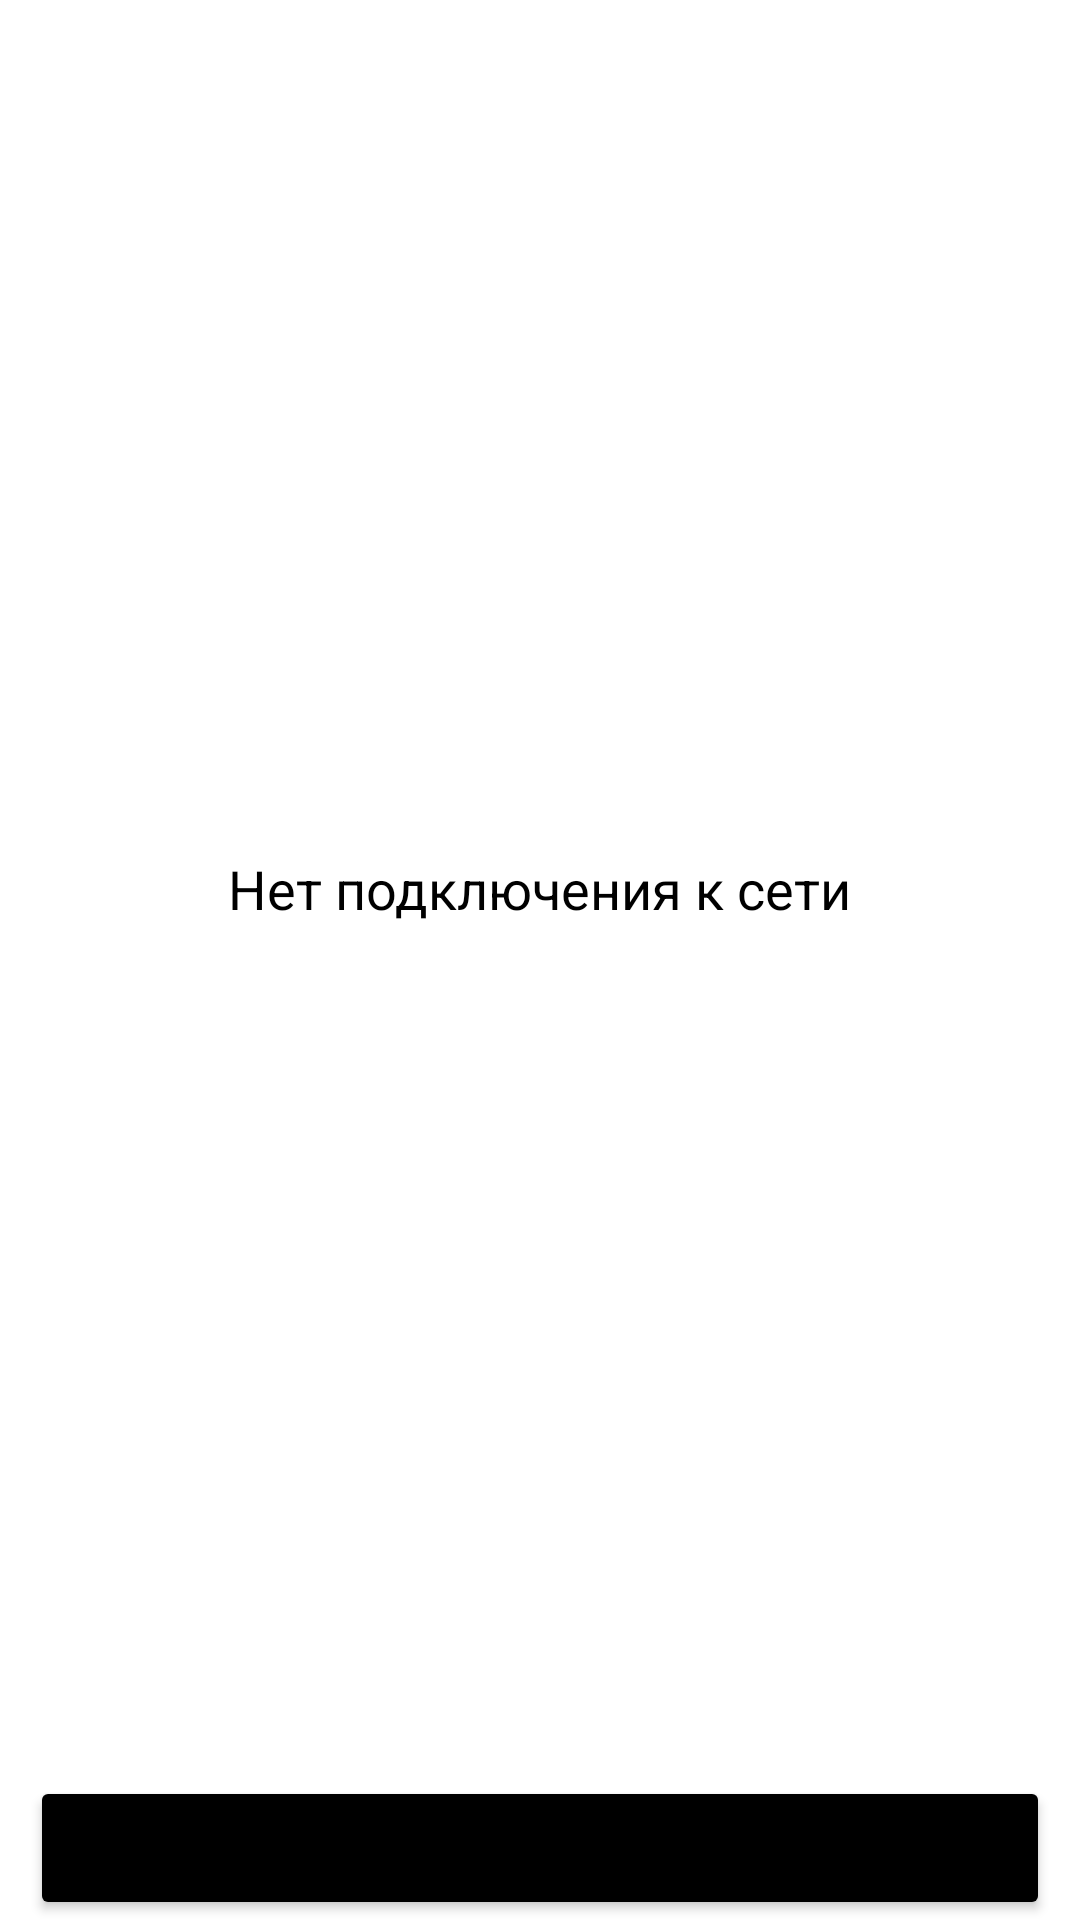

Reconstruct the res/layout file that produces this screen, plus the resources it refers to.
<!-- AndroidManifest.xml: application theme Theme.Search -->
<!-- res/layout/activity_first.xml -->
<?xml version="1.0" encoding="utf-8"?>

<androidx.constraintlayout.widget.ConstraintLayout xmlns:android="http://schemas.android.com/apk/res/android"
    xmlns:app="http://schemas.android.com/apk/res-auto"
    xmlns:tools="http://schemas.android.com/tools"
    android:layout_width="match_parent"
    android:layout_height="match_parent"
    android:orientation="vertical"
    tools:context=".FirstActivity">

    <androidx.recyclerview.widget.RecyclerView
        android:id="@+id/rcView"
        android:layout_width="0dp"
        android:layout_height="0dp"
        app:layout_constraintBottom_toTopOf="@+id/btnAddImages"
        app:layout_constraintEnd_toEndOf="parent"
        app:layout_constraintStart_toStartOf="parent"
        app:layout_constraintTop_toTopOf="parent" />

    <TextView
        android:id="@+id/txtNotConnect"
        android:layout_width="wrap_content"
        android:layout_height="wrap_content"
        android:text="@string/text_not_connect"
        android:textColor="@color/black"
        android:textSize="18sp"
        app:layout_constraintBottom_toBottomOf="@+id/rcView"
        app:layout_constraintEnd_toEndOf="@+id/rcView"
        app:layout_constraintHorizontal_bias="0.498"
        app:layout_constraintStart_toStartOf="@+id/rcView"
        app:layout_constraintTop_toTopOf="@+id/rcView" />

    <Button
        android:id="@+id/btnAddImages"
        android:layout_width="0dp"
        android:layout_height="wrap_content"
        android:layout_marginStart="10dp"
        android:layout_marginEnd="10dp"
        android:onClick="OnClickAddImages"
        android:text="@string/add_images"
        app:backgroundTint="@color/black"
        app:layout_constraintBottom_toBottomOf="parent"
        app:layout_constraintEnd_toEndOf="parent"
        app:layout_constraintHorizontal_bias="1.0"
        app:layout_constraintStart_toStartOf="parent" />
</androidx.constraintlayout.widget.ConstraintLayout>
<!-- resources referenced by this layout -->
<resources>
  <string name="add_images">Открыть следующую страницу</string>
  <string name="text_not_connect">Нет подключения к сети</string>
  <style name="Theme.Search" parent="Theme.MaterialComponents.DayNight.DarkActionBar">
          
          <item name="colorPrimary">@color/black</item>
          <item name="colorPrimaryVariant">@color/black</item>
          <item name="colorOnPrimary">@color/white</item>
          
          <item name="colorSecondary">@color/teal_200</item>
          <item name="colorSecondaryVariant">@color/teal_700</item>
          <item name="colorOnSecondary">@color/black</item>
          
          <item name="android:statusBarColor" tools:targetApi="l">?attr/colorPrimaryVariant</item>
          
      </style>
  <!-- not gathered from this repository: default colours our renderer supplied (Android Studio template values) -->
  <color name="teal_200">#FF03DAC5</color>
  <color name="teal_700">#FF018786</color>
  <color name="black">#FF000000</color>
  <color name="white">#FFFFFFFF</color>
</resources>
